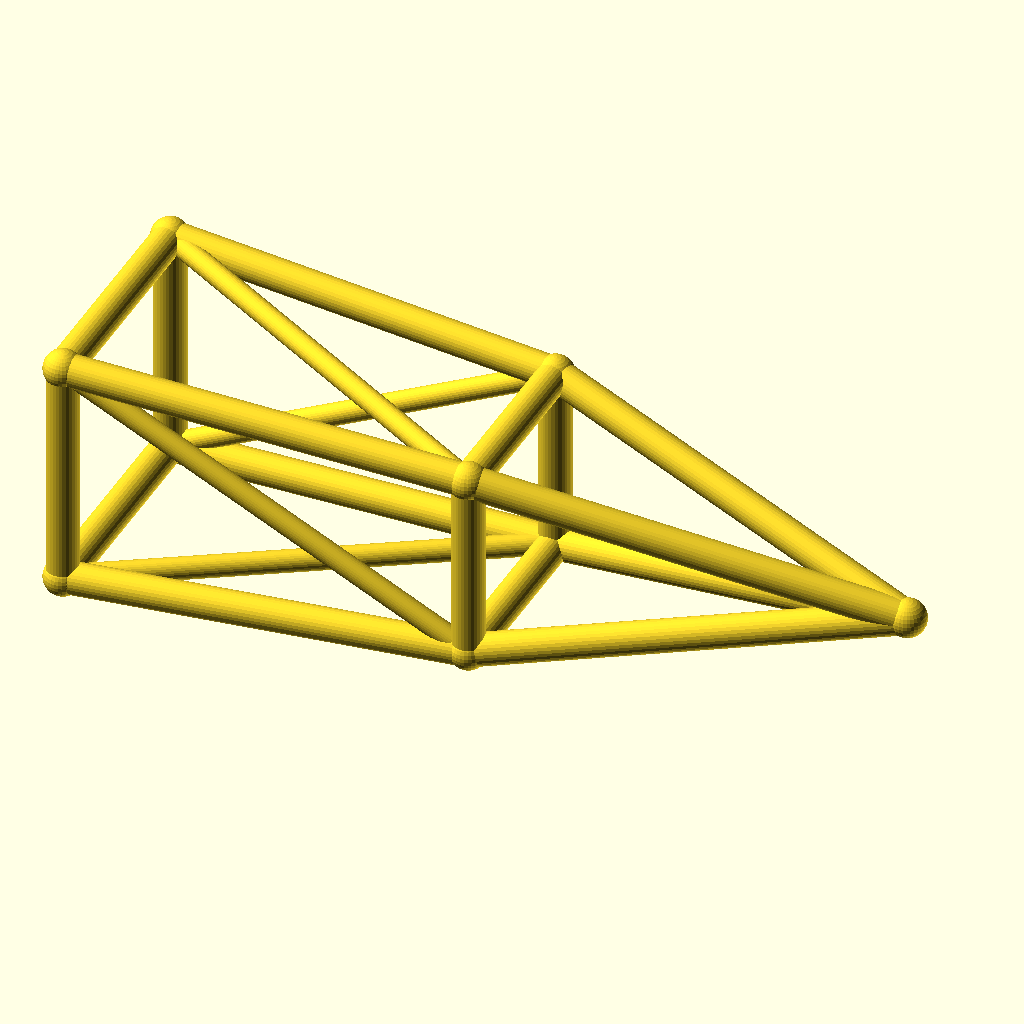
Cell 1: rendered with the file's own defaults.
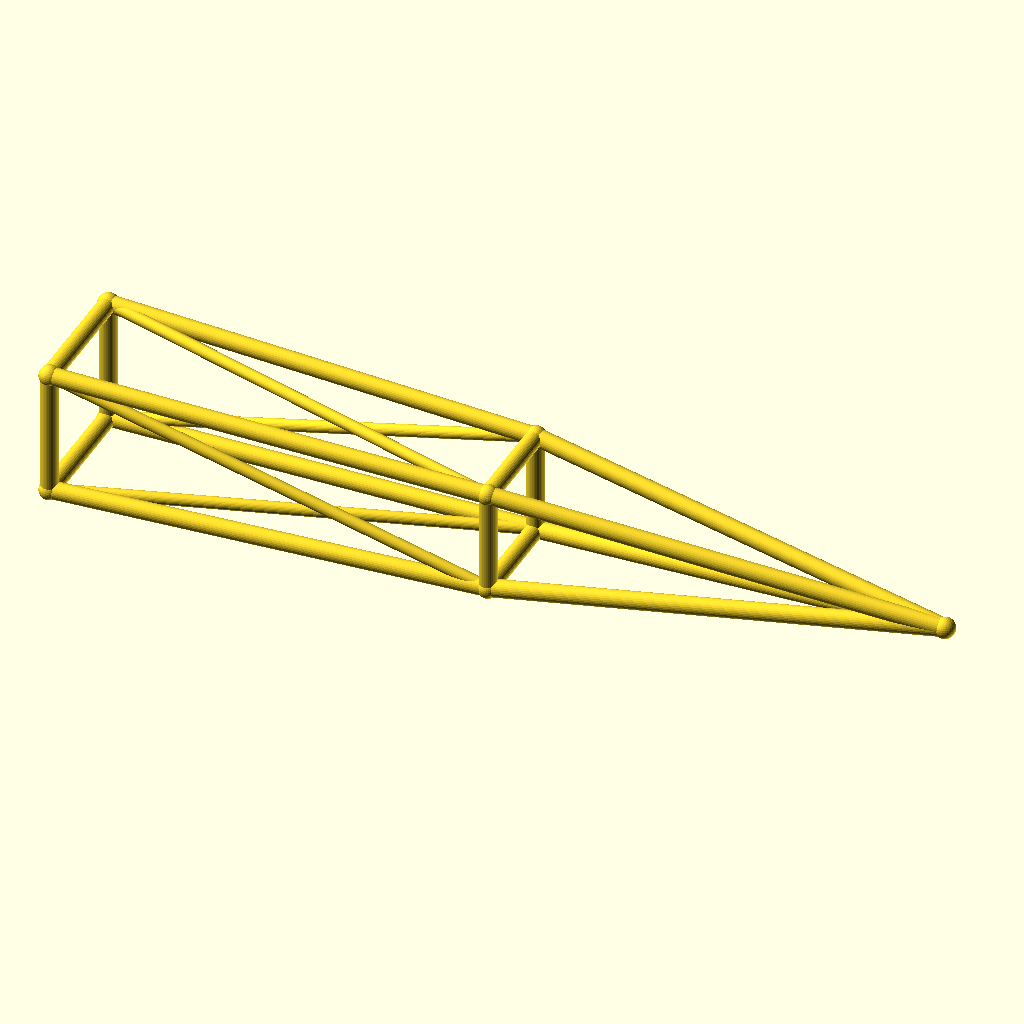
Cell 2: jib_l = 220 (everything else at default).
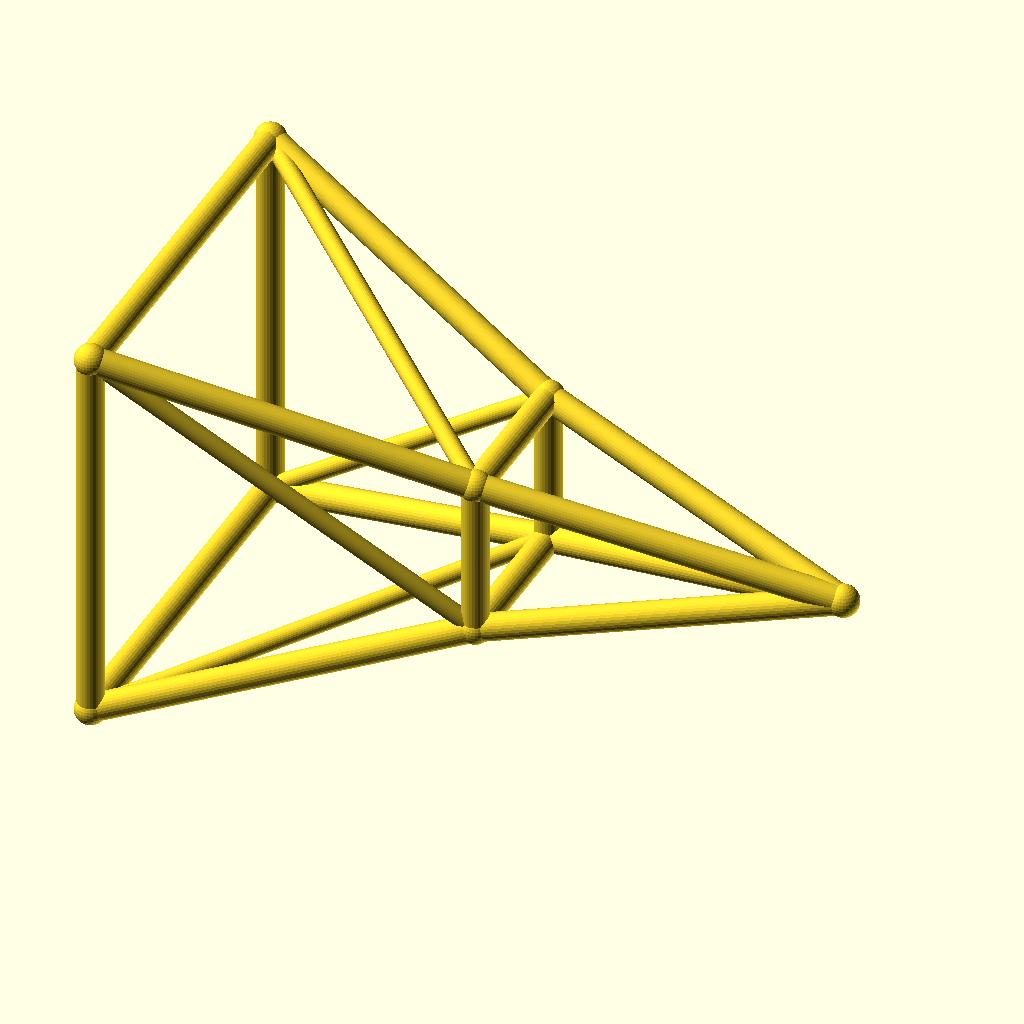
Cell 3: root_w = 32 (everything else at default).
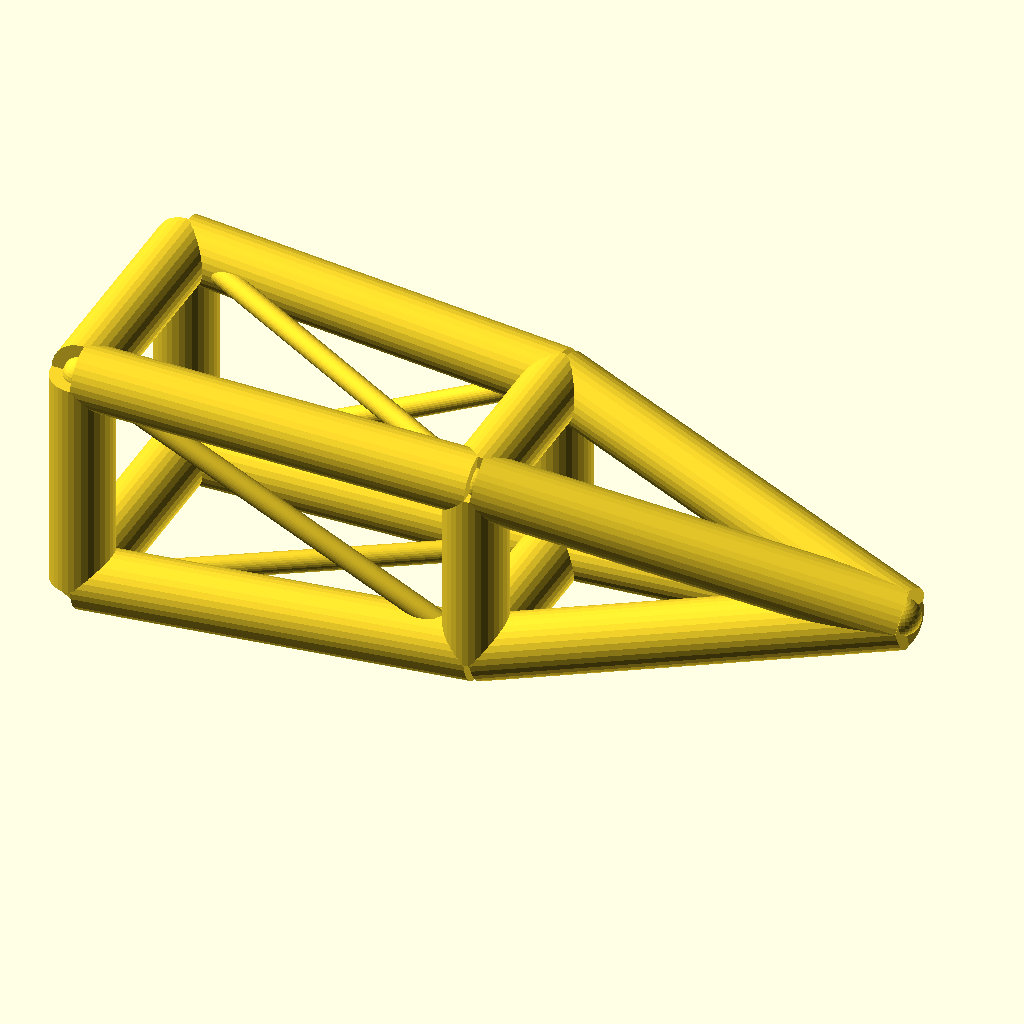
Cell 4 — chord_r set to 4.4, the other parameters unchanged.
The same orthographic view direction (rotation 55°, 0°, 25°; colour scheme Cornfield) for every cell, with the view re-fitted per cell, so scale and position can differ between cells.
OpenSCAD source file optional_data/data/wire3/cranejib/scene_0114.scad:
$fn = 32;

// ----------------------------------------------------------------------
// Crane jib: pyramid jib, 110 mm
// ----------------------------------------------------------------------

// --- parameters (mm) ---
jib_l = 110;              // jib length, X
root_w = 16;              // half width of the root ring
tip_w = 10;               // half width of the tip ring
deck_h = 18;              // height of the jib axis
chord_r = 2.2;            // ring and chord radius
brace_r = 1.5;            // diagonal radius
joint_r = 2.6;            // joint ball radius
mid_w = 13;               // half width of the middle ring
fit_tol = 0.05;           // declared fit tolerance (prompt contract)
free_tol = 0.3;           // declared free tolerance (prompt contract)

bbox_x = jib_l + 2 * joint_r;  // overall X, joints included
bbox_y = 2 * root_w + 2 * joint_r;  // overall Y, joints included
bbox_z = 32 + 2 * joint_r;  // overall Z, joints included
chord_d = 2 * chord_r;  // chord stock diameter
brace_d = 2 * brace_r;  // brace stock diameter
root_d = 2 * root_w;  // root ring section
tip_d = 2 * tip_w;  // tip ring section
mid_d = 2 * mid_w;  // middle ring section
jib_h = 2 * root_w;  // root ring height
nodes = [[0, -root_w, deck_h - root_w], [0, root_w, deck_h - root_w], [0, root_w, deck_h + root_w], [0, -root_w, deck_h + root_w], [jib_l / 2, -mid_w, deck_h - mid_w], [jib_l / 2, mid_w, deck_h - mid_w], [jib_l / 2, mid_w, deck_h + mid_w], [jib_l / 2, -mid_w, deck_h + mid_w], [jib_l, 0, deck_h]];

module member(a, b, r) {
  /* round stock from joint a to joint b, ends buried in the joint balls */
  d = b - a;
  length = norm(d);
  translate(a) rotate([0, acos(d[2] / length), atan2(d[1], d[0])])
    cylinder(h = length, r = r);
}

module joint(p, r) {
  /* ball at the joint centre, fatter than every member meeting there */
  translate(p) sphere(r = r);
}

/* members - each call is one graph edge */
member(nodes[0], nodes[1], chord_r);
member(nodes[1], nodes[2], chord_r);
member(nodes[2], nodes[3], chord_r);
member(nodes[3], nodes[0], chord_r);
member(nodes[4], nodes[5], chord_r);
member(nodes[5], nodes[6], chord_r);
member(nodes[6], nodes[7], chord_r);
member(nodes[7], nodes[4], chord_r);
member(nodes[0], nodes[4], chord_r);
member(nodes[4], nodes[8], chord_r);
member(nodes[0], nodes[5], brace_r);
member(nodes[1], nodes[5], chord_r);
member(nodes[5], nodes[8], chord_r);
member(nodes[1], nodes[6], brace_r);
member(nodes[2], nodes[6], chord_r);
member(nodes[6], nodes[8], chord_r);
member(nodes[2], nodes[7], brace_r);
member(nodes[3], nodes[7], chord_r);
member(nodes[7], nodes[8], chord_r);
member(nodes[3], nodes[4], brace_r);

/* joint balls */
for (p = nodes) joint(p, joint_r);
Customizer parameters (derived from the source; name, type, default, range or options):
jib_l: number, default 110
root_w: number, default 16
tip_w: number, default 10
deck_h: number, default 18
chord_r: number, default 2.2
brace_r: number, default 1.5
joint_r: number, default 2.6
mid_w: number, default 13
fit_tol: number, default 0.05
free_tol: number, default 0.3
